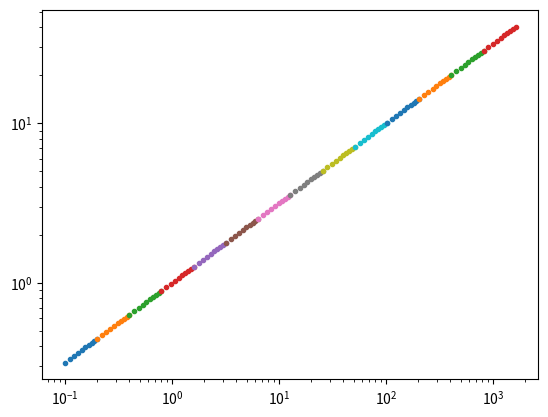

This figure's Python source:
import numpy as np
from matplotlib import pyplot as plt

Tin=1e-1
Tfin=1e3

ts = 2**np.arange( 0, np.log2(Tfin/Tin) ) * Tin


for i in range(len(ts)):
    x = ts[i] * np.linspace(1,2,10)
    plt.plot(x, np.sqrt(x), '.')#, c='black')

plt.xscale('log')
plt.yscale('log')
plt.show()